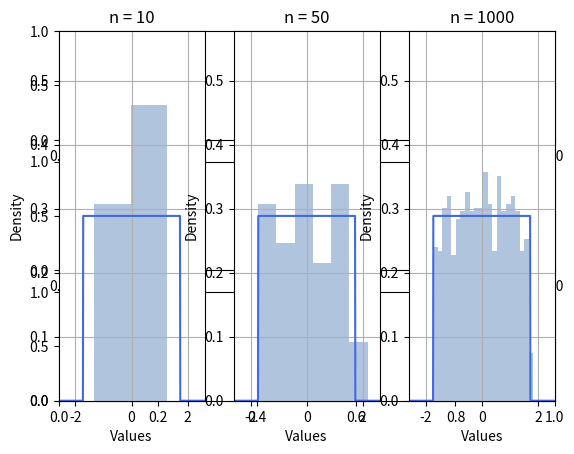

This figure's Python source:
import math
import numpy as np
import scipy.stats as st
import matplotlib.pyplot as plt

# experiment PARAMETERS
sizes = [10, 50, 1000]
n_plots = len(sizes)
n_points = 500 # more points is better because pdf is discontinuous function

# distribution PARAMETERS
a = -math.sqrt(3)
b = math.sqrt(3)

# borders are determined by an interval of uniform distribution
l_border = 1.5 * a
r_border = 1.5 * b
b_border = 0
t_border = 2 / (b - a)

# pdf plot points
x_pdf = np.linspace(l_border, r_border, n_points)
y_pdf = st.uniform.pdf(x_pdf, a, b-a)

# generating plots TODO: add title using LaTeX
plt.subplots(n_plots)

for i in range(0, n_plots):
    n_bins = math.ceil(math.sqrt(sizes[i]))
    width = (r_border - l_border) / n_bins
    plt.subplot(1, n_plots, i+1)

    plt.xlim(l_border, r_border)
    plt.ylim(b_border, t_border)
    plt.xlabel('Values')
    plt.ylabel('Density')
    plt.title('n = ' + str(sizes[i]))
    plt.grid()

    plt.plot(x_pdf, y_pdf, color='royalblue')
    values_rnd = st.uniform.rvs(a, b-a, sizes[i])
    bins_rnd = np.arange(min(values_rnd), max(values_rnd) + width, width)
    plt.hist(x=values_rnd, bins=bins_rnd, color='lightsteelblue', density=True)

plt.show()
